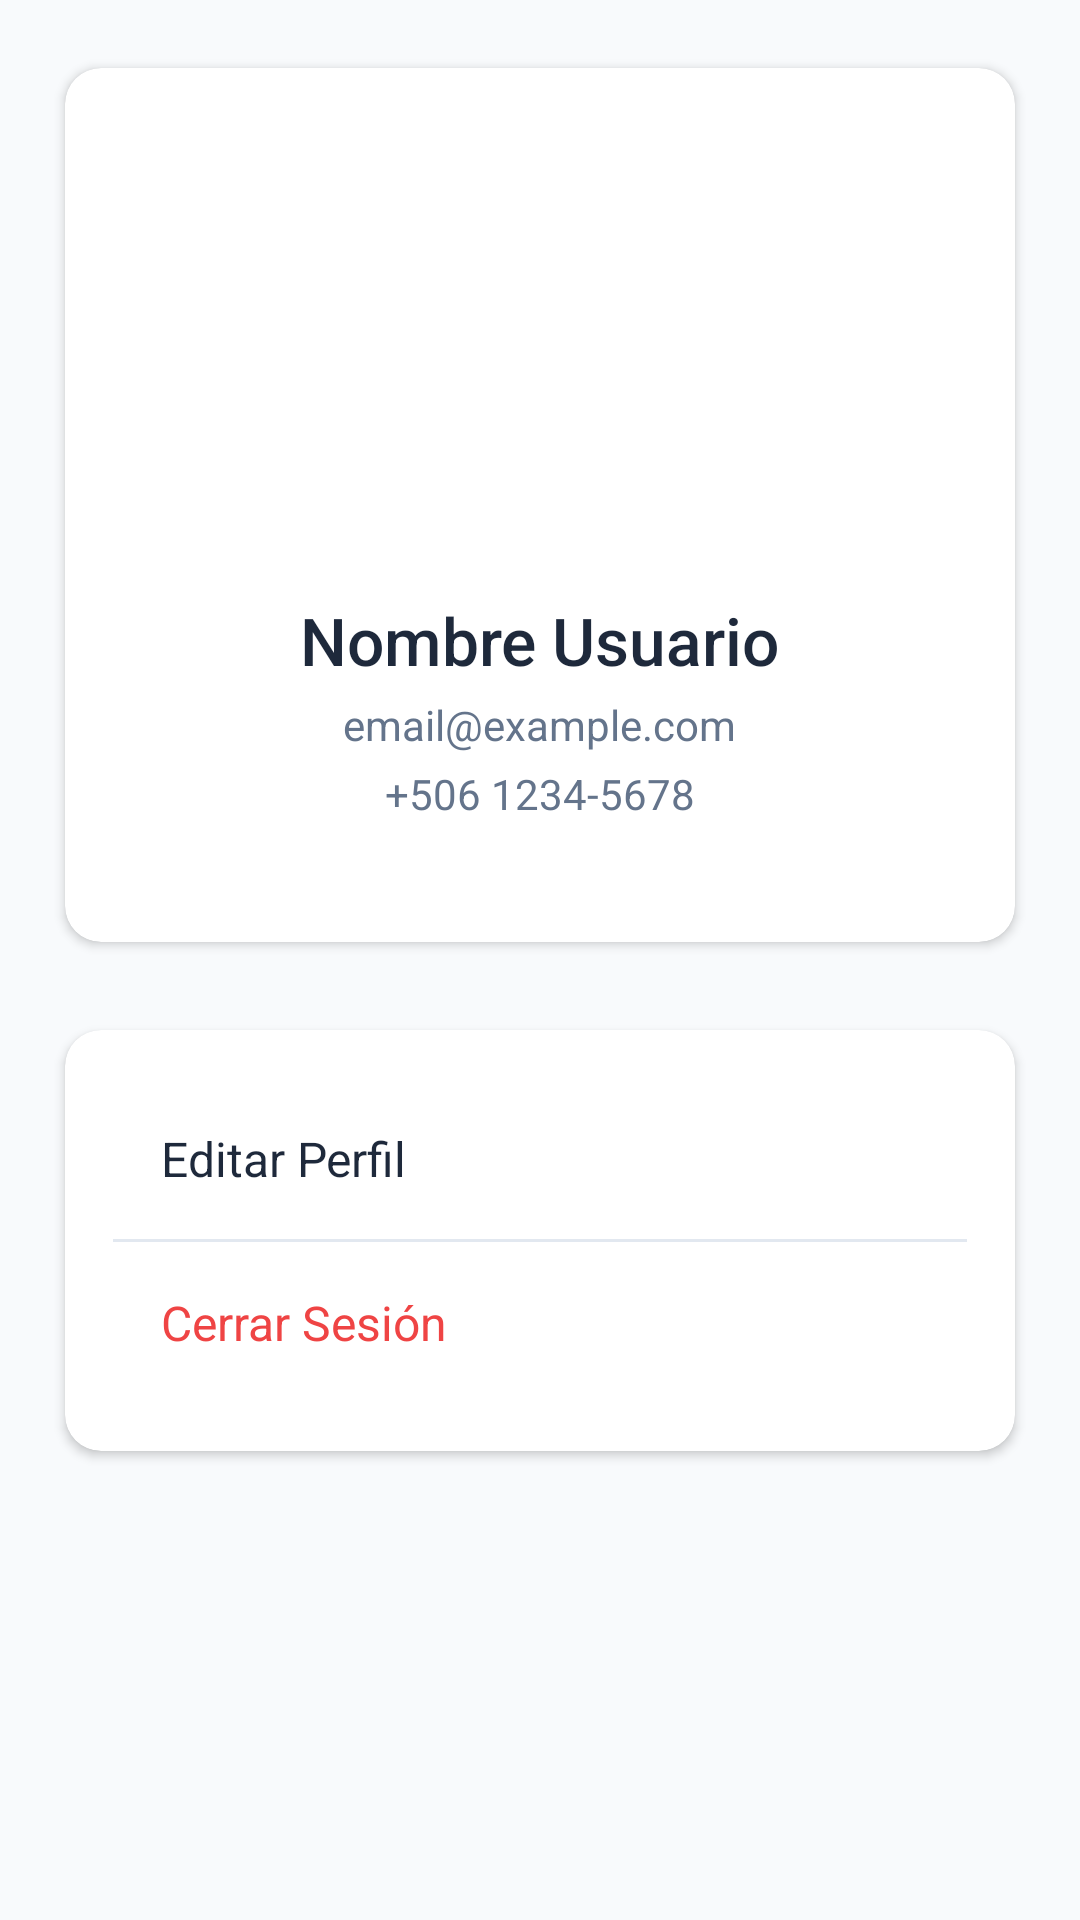

Produce the Android XML layout that renders to this screen, including the resource entries it uses.
<!-- AndroidManifest.xml: application theme Theme.Baruber -->
<!-- res/layout/fragment_perfil.xml -->
<?xml version="1.0" encoding="utf-8"?>
<ScrollView xmlns:android="http://schemas.android.com/apk/res/android"
    xmlns:app="http://schemas.android.com/apk/res-auto"
    android:layout_width="match_parent"
    android:layout_height="match_parent"
    android:background="@color/background"
    android:fillViewport="true">

    <androidx.constraintlayout.widget.ConstraintLayout
        android:layout_width="match_parent"
        android:layout_height="wrap_content"
        android:padding="@dimen/padding_medium">

        <com.google.android.material.card.MaterialCardView
            android:id="@+id/cardProfile"
            android:layout_width="match_parent"
            android:layout_height="wrap_content"
            style="@style/CardStyle"
            app:layout_constraintTop_toTopOf="parent">

            <LinearLayout
                android:layout_width="match_parent"
                android:layout_height="wrap_content"
                android:orientation="vertical"
                android:gravity="center"
                android:padding="@dimen/padding_large">

                <com.google.android.material.imageview.ShapeableImageView
                    android:id="@+id/ivProfile"
                    android:layout_width="@dimen/avatar_size_xlarge"
                    android:layout_height="@dimen/avatar_size_xlarge"
                    android:scaleType="centerCrop"
                    android:src="@drawable/ic_person_placeholder"
                    app:shapeAppearanceOverlay="@style/CircleImageView" />

                <TextView
                    android:id="@+id/tvName"
                    android:layout_width="wrap_content"
                    android:layout_height="wrap_content"
                    android:text="Nombre Usuario"
                    android:textSize="22sp"
                    android:textColor="@color/text_primary"
                    android:fontFamily="sans-serif-medium"
                    android:layout_marginTop="16dp" />

                <TextView
                    android:id="@+id/tvEmail"
                    android:layout_width="wrap_content"
                    android:layout_height="wrap_content"
                    android:text="email@example.com"
                    android:textColor="@color/text_secondary"
                    android:layout_marginTop="4dp" />

                <TextView
                    android:id="@+id/tvPhone"
                    android:layout_width="wrap_content"
                    android:layout_height="wrap_content"
                    android:text="+506 1234-5678"
                    android:textColor="@color/text_secondary"
                    android:layout_marginTop="4dp" />

            </LinearLayout>

        </com.google.android.material.card.MaterialCardView>

        <com.google.android.material.card.MaterialCardView
            android:id="@+id/cardOptions"
            android:layout_width="match_parent"
            android:layout_height="wrap_content"
            style="@style/CardStyle"
            app:layout_constraintTop_toBottomOf="@id/cardProfile"
            android:layout_marginTop="16dp">

            <LinearLayout
                android:layout_width="match_parent"
                android:layout_height="wrap_content"
                android:orientation="vertical">

                <TextView
                    android:id="@+id/tvEditProfile"
                    android:layout_width="match_parent"
                    android:layout_height="wrap_content"
                    android:text="@string/edit_profile"
                    android:textSize="16sp"
                    android:textColor="@color/text_primary"
                    android:padding="16dp"
                    android:drawableStart="@drawable/ic_edit"
                    android:drawablePadding="16dp"
                    android:background="?attr/selectableItemBackground"
                    android:clickable="true"
                    android:focusable="true" />

                <View
                    android:layout_width="match_parent"
                    android:layout_height="1dp"
                    android:background="@color/divider" />

                <TextView
                    android:id="@+id/tvLogout"
                    android:layout_width="match_parent"
                    android:layout_height="wrap_content"
                    android:text="@string/logout"
                    android:textSize="16sp"
                    android:textColor="@color/error"
                    android:padding="16dp"
                    android:drawableStart="@drawable/ic_logout"
                    android:drawablePadding="16dp"
                    android:background="?attr/selectableItemBackground"
                    android:clickable="true"
                    android:focusable="true" />

            </LinearLayout>

        </com.google.android.material.card.MaterialCardView>

    </androidx.constraintlayout.widget.ConstraintLayout>

</ScrollView>
<!-- resources referenced by this layout -->
<resources>
  <color name="background">#F8FAFC</color>
  <color name="divider">#E2E8F0</color>
  <color name="error">#EF4444</color>
  <color name="text_primary">#1E293B</color>
  <color name="text_secondary">#64748B</color>
  <dimen name="avatar_size_xlarge">120dp</dimen>
  <dimen name="padding_large">24dp</dimen>
  <dimen name="padding_medium">16dp</dimen>
  <string name="edit_profile">Editar Perfil</string>
  <string name="logout">Cerrar Sesión</string>
  <style name="CardStyle">
          <item name="cardCornerRadius">12dp</item>
          <item name="cardElevation">2dp</item>
          <item name="cardUseCompatPadding">true</item>
          <item name="contentPadding">16dp</item>
      </style>
  <style name="CircleImageView">
          <item name="cornerFamily">rounded</item>
          <item name="cornerSize">50%</item>
      </style>
  <style name="Theme.Baruber" parent="Theme.MaterialComponents.DayNight.NoActionBar">
          <item name="colorPrimary">@color/purple_500</item>
          <item name="colorPrimaryVariant">@color/purple_700</item>
          <item name="colorOnPrimary">@color/white</item>
  
          <item name="colorSecondary">@color/teal_200</item>
          <item name="colorSecondaryVariant">@color/teal_700</item>
          <item name="colorOnSecondary">@color/black</item>
  
          
          <item name="android:statusBarColor">?attr/colorPrimaryVariant</item>
      </style>
  <color name="purple_500">#6200EE</color>
  <color name="purple_700">#3700B3</color>
  <color name="white">#FFFFFF</color>
  <color name="teal_200">#03DAC5</color>
  <color name="teal_700">#018786</color>
  <color name="black">#000000</color>
</resources>
